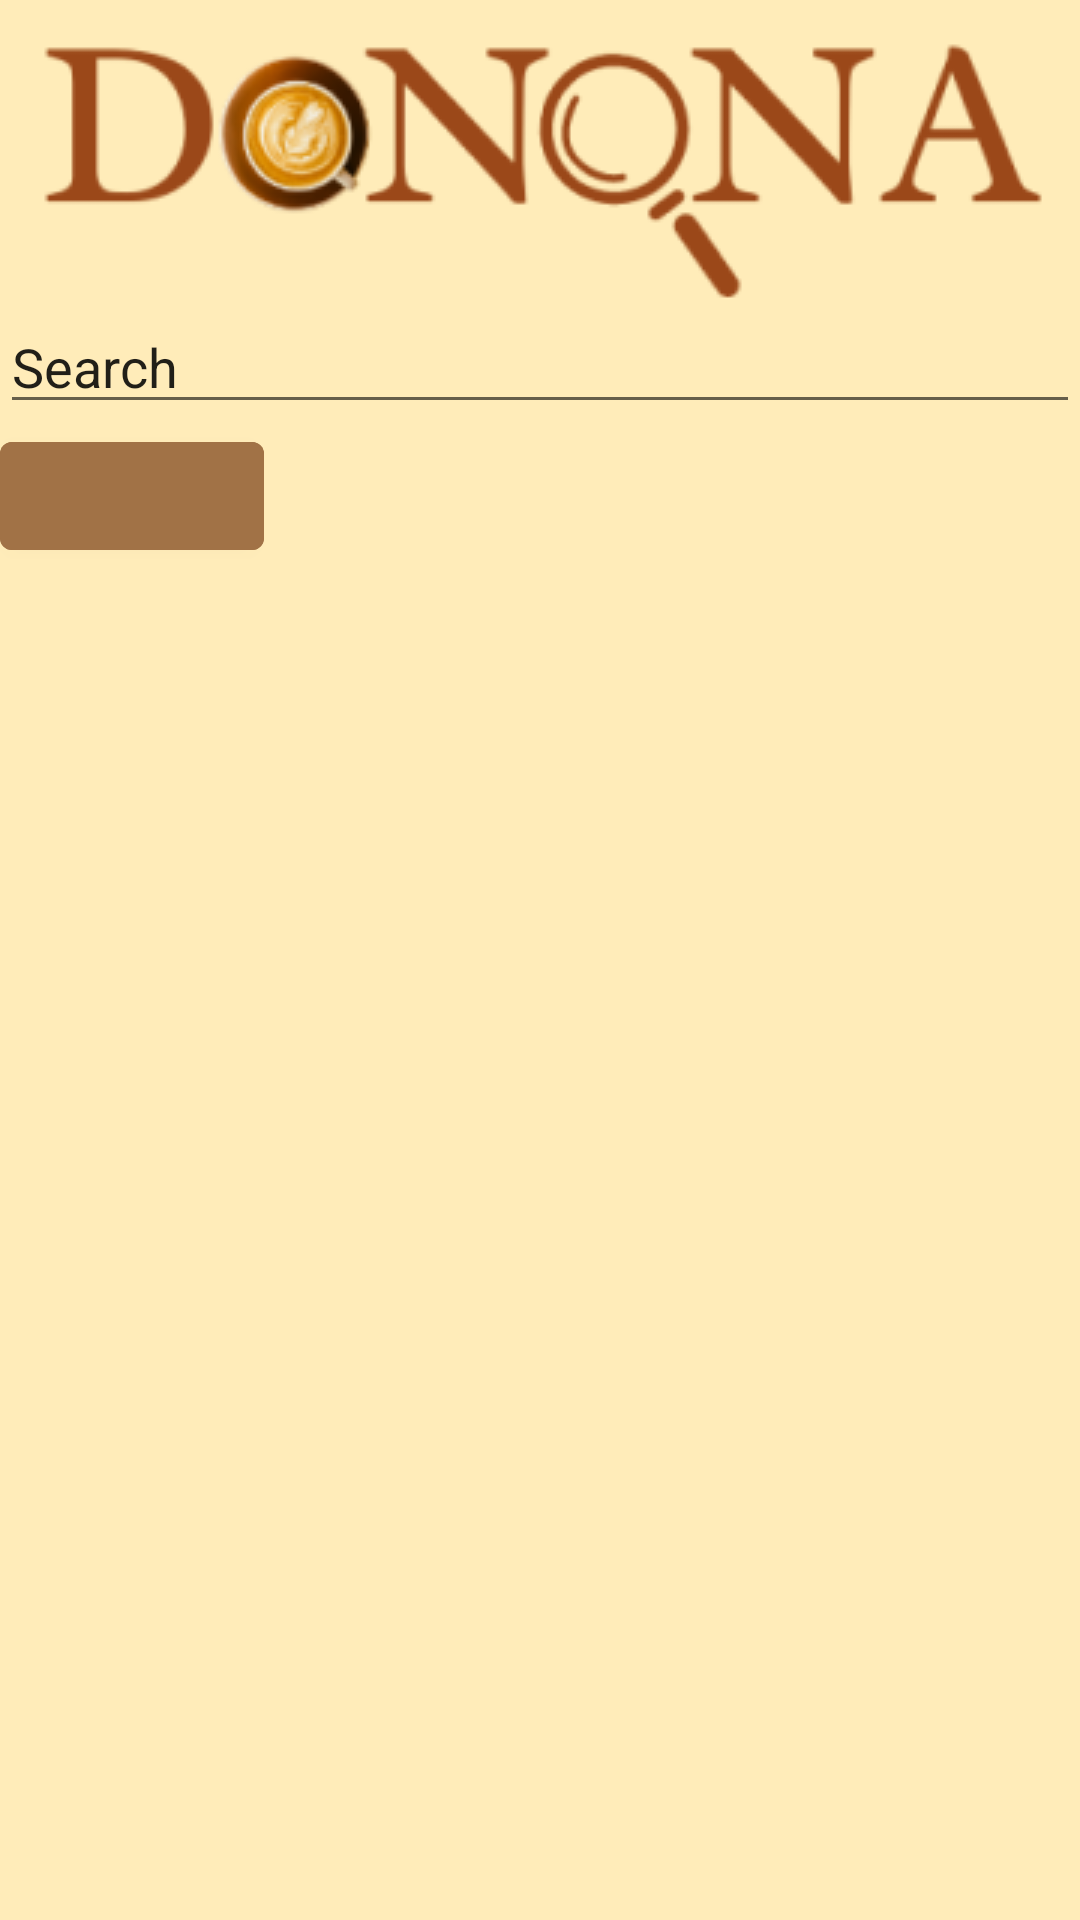

Reconstruct the res/layout file that produces this screen, plus the resources it refers to.
<!-- AndroidManifest.xml: application theme Theme.Donona -->
<!-- res/layout/fragment_home.xml -->
<?xml version="1.0" encoding="utf-8"?>
<androidx.constraintlayout.widget.ConstraintLayout xmlns:android="http://schemas.android.com/apk/res/android"
    xmlns:app="http://schemas.android.com/apk/res-auto"
    xmlns:tools="http://schemas.android.com/tools"
    android:layout_width="match_parent"
    android:layout_height="match_parent"
    android:background="#ffecb9"
    tools:context=".ui.home.HomeFragment">

    <LinearLayout
        android:layout_width="match_parent"
        android:layout_height="match_parent"
        android:orientation="vertical">

        <ImageView
            android:id="@+id/imageView3"
            android:layout_width="match_parent"
            android:layout_height="wrap_content"
            android:layout_gravity="center_horizontal"
            android:src="@drawable/logo_text" />

        <EditText
            android:layout_width="match_parent"
            android:layout_height="wrap_content"
            android:text="Search"/>

        <RelativeLayout
            android:layout_width="match_parent"
            android:layout_height="wrap_content">






            <com.google.android.material.button.MaterialButton
                android:layout_width="wrap_content"
                android:layout_height="wrap_content"
                android:backgroundTint="#a17246"
                app:icon="@drawable/sports_esports_24px"/>
        </RelativeLayout>
    </LinearLayout>

</androidx.constraintlayout.widget.ConstraintLayout>
<!-- resources referenced by this layout -->
<resources>
  <!-- drawable logo_text: png bitmap (drawable, 19526 bytes) -->
  <style name="Theme.Donona" parent="Theme.MaterialComponents.DayNight.DarkActionBar">
          
          <item name="colorPrimary">@color/purple_500</item>
          <item name="colorPrimaryVariant">@color/purple_700</item>
          <item name="colorOnPrimary">@color/white</item>
          
          <item name="colorSecondary">@color/teal_200</item>
          <item name="colorSecondaryVariant">@color/teal_700</item>
          <item name="colorOnSecondary">@color/black</item>
          
          <item name="android:statusBarColor">?attr/colorPrimaryVariant</item>
          
      </style>
  <color name="purple_500">#FF6200EE</color>
  <color name="purple_700">#FF3700B3</color>
  <color name="white">#FFFFFFFF</color>
  <color name="teal_200">#FF03DAC5</color>
  <color name="teal_700">#FF018786</color>
  <color name="black">#FF000000</color>
</resources>
